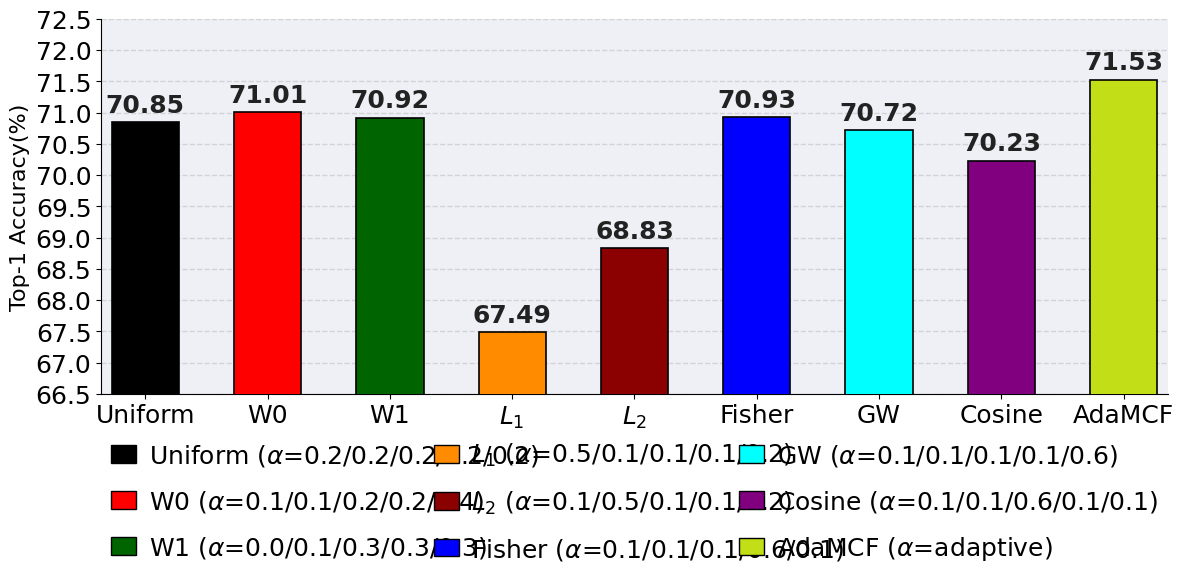

Generate this figure with matplotlib: (Note: this script raises an exception after producing the figure.)
import matplotlib.pyplot as plt
import numpy as np
import os
from matplotlib import rcParams
from matplotlib import font_manager as fm
from matplotlib.patches import Patch

def _set_style():
    times_new_roman_candidates = [
        "/root/.local/share/fonts/msttfonts/times.ttf",
        "/root/.local/share/fonts/msttfonts/timesi.ttf",
        "/root/.local/share/fonts/msttfonts/timesbd.ttf",
        "/root/.local/share/fonts/msttfonts/timesbi.ttf",
        "/usr/share/fonts/truetype/msttcorefonts/times.ttf",
        "/usr/share/fonts/truetype/msttcorefonts/timesi.ttf",
        "/usr/share/fonts/truetype/msttcorefonts/timesbd.ttf",
        "/usr/share/fonts/truetype/msttcorefonts/timesbi.ttf",
    ]
    for font_path in times_new_roman_candidates:
        if os.path.exists(font_path):
            try:
                fm.fontManager.addfont(font_path)
            except Exception:
                continue

    rcParams["font.family"] = ["Times New Roman"]
    rcParams["axes.labelsize"] = 20
    rcParams["xtick.labelsize"] = 20
    rcParams["ytick.labelsize"] = 20
    rcParams["axes.unicode_minus"] = False

_set_style()

# =========================
# 1) 实验名 & 结果
# =========================
experiments = [
    "Uniform_Weights", "Weights_00", "Weights_01", "L1_Biased",
    "L2_Biased", "Fisher_Biased", "GradWeight_Biased", "Cosine_Biased",
    "AdaMCF"
]
x_labels = ["Uniform", "W0", "W1", r"$L_1$", r"$L_2$", "Fisher", "GW", "Cosine", "AdaMCF"]

base_accuracies = [70.85, 71.01, 70.92, 67.49, 68.83, 70.93, 70.72, 70.23, 71.53]

colors = [
    "#000000", "#FF0000", "#006400", "#FF8C00", "#8B0000", "#0000FF", "#00FFFF", "#800080",
    "#C1DE17"  # AdaMCF：灰色（可按需换成更醒目的颜色）
]

# =========================
# 2) 融合比例（顺序：L1/L2/Cos/Fisher/GW）
# =========================
criteria_weights = {
    "Uniform_Weights":     {"l1": 0.2, "l2": 0.2, "cos": 0.2, "fisher": 0.2, "gw": 0.2},
    "Weights_00":          {"l1": 0.1, "l2": 0.1, "cos": 0.2, "fisher": 0.2, "gw": 0.4},
    "Weights_01":          {"l1": 0.0, "l2": 0.1, "cos": 0.3, "fisher": 0.3, "gw": 0.3},
    "L1_Biased":           {"l1": 0.5, "l2": 0.1, "cos": 0.1, "fisher": 0.1, "gw": 0.2},
    "L2_Biased":           {"l1": 0.1, "l2": 0.5, "cos": 0.1, "fisher": 0.1, "gw": 0.2},
    "Fisher_Biased":       {"l1": 0.1, "l2": 0.1, "cos": 0.1, "fisher": 0.6, "gw": 0.1},
    "GradWeight_Biased":   {"l1": 0.1, "l2": 0.1, "cos": 0.1, "fisher": 0.1, "gw": 0.6},
    "Cosine_Biased":       {"l1": 0.1, "l2": 0.1, "cos": 0.6, "fisher": 0.1, "gw": 0.1},
    "AdaMCF":              None,  # 自适应/学习得到，不固定比例
}

def format_ratio(exp_name: str) -> str:
    """更紧凑、保证单行：L1/L2/C/F/GW；AdaMCF 显示为 adaptive。"""
    w = criteria_weights.get(exp_name)
    if w is None:
        return r"$\alpha$=adaptive"
    return f"$\\alpha$={w['l1']:.1f}/{w['l2']:.1f}/{w['cos']:.1f}/{w['fisher']:.1f}/{w['gw']:.1f}"

# =========================
# 3) 作图：模仿示例风格
# =========================
fig, ax = plt.subplots(figsize=(12, 7))
fig.patch.set_facecolor("white")
ax.set_facecolor("#EEF0F6")

x = np.arange(len(experiments))
bars = ax.bar(
    x, base_accuracies,
    width=0.55,
    color=colors,
    edgecolor="black",
    linewidth=1.2,
    zorder=3
)

ax.set_ylabel("Top-1 Accuracy(%)", fontsize=16, fontweight="normal")
ax.set_xlabel("")
ax.set_xticks(x)
ax.set_xticklabels(x_labels, fontsize=18, fontweight="normal")

# 减少两侧留白
ax.margins(x=0.01)

# y轴范围自动根据数据给点边距，避免顶端拥挤
ymin = np.floor(min(base_accuracies) * 2) / 2 - 0.5
ymax = np.ceil(max(base_accuracies) * 2) / 2 + 0.5
ax.set_ylim(ymin, ymax)
ax.set_yticks(np.arange(ymin, ymax + 1e-9, 0.5))
ax.tick_params(axis="y", labelsize=18)

ax.grid(axis="y", linestyle="--", linewidth=1.0, alpha=0.45, zorder=0)
ax.spines["top"].set_visible(False)
ax.spines["right"].set_visible(False)

# 顶部数值标注
for bar, acc in zip(bars, base_accuracies):
    ax.text(
        bar.get_x() + bar.get_width() / 2.0,
        bar.get_height() + 0.08,
        f"{acc:.2f}",
        ha="center",
        va="bottom",
        fontsize=18,
        fontweight="bold",
        color="#222222",
        zorder=5
    )

# =========================
# 4) 图例：单行标签 + 横向展开
#    9项 -> 3列更匀称，减少左右留白
# =========================
legend_labels = [f"{short} ({format_ratio(exp)})" for exp, short in zip(experiments, x_labels)]
legend_handles = [Patch(facecolor=c, edgecolor="black", label=lab) for c, lab in zip(colors, legend_labels)]

ax.legend(
    handles=legend_handles,
    loc="upper left",
    bbox_to_anchor=(0.0, -0.20, 1.0, 0.1),
    mode="expand",
    ncol=3,
    frameon=False,
    fontsize=18,
    handlelength=1.0,
    handletextpad=0.5,
    columnspacing=0.8,
    borderaxespad=0.0,
    labelspacing=0.8
)

plt.tight_layout(rect=[0, 0.13, 1, 1])

output_path = "/workspace/OTOv2_v2/test/Ablation/resnet110_cifar100/ablation_results/pruning_accuracy_comparison.png"
pdf_output_path = "/workspace/OTOv2_v2/test/Ablation/resnet110_cifar100/ablation_results/pruning_accuracy_comparison.pdf"
plt.savefig(output_path, dpi=300, bbox_inches="tight", pad_inches=0, format="png")
plt.savefig(pdf_output_path, bbox_inches="tight", pad_inches=0, format="pdf")
plt.show()

print(f"图表已保存至: {output_path}")
print(f"图表已保存至: {pdf_output_path}")

best_idx = int(np.argmax(base_accuracies))
worst_idx = int(np.argmin(base_accuracies))
print(f"\n最佳配置: {experiments[best_idx]} (准确率: {base_accuracies[best_idx]:.2f}%)")
print(f"最差配置: {experiments[worst_idx]} (准确率: {base_accuracies[worst_idx]:.2f}%)")
